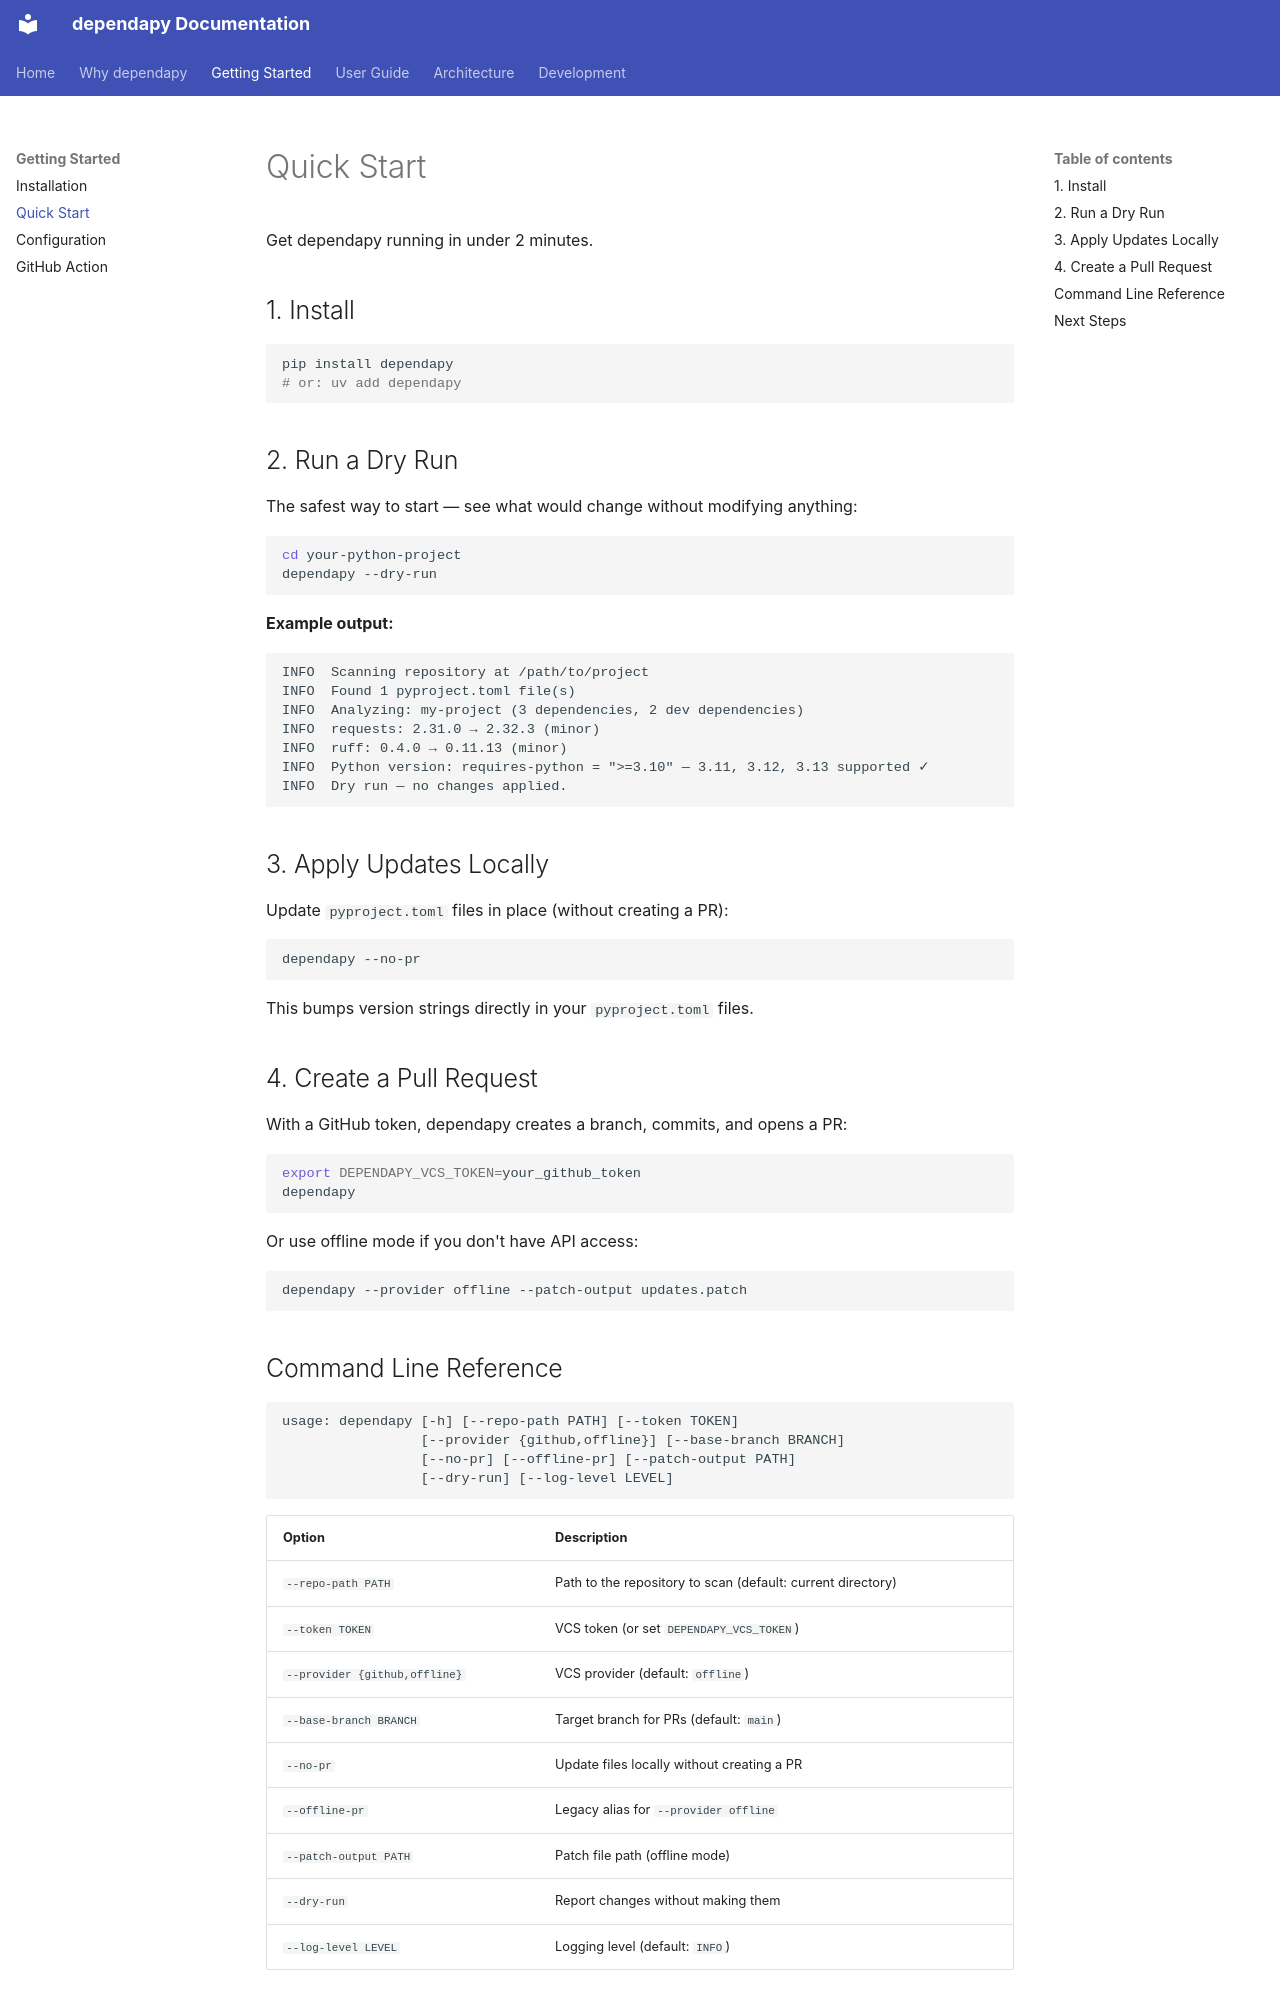

repository: stefanposs/dependapy · page: getting-started/quick-start/index.html · generator: mkdocs

# Quick Start

Get dependapy running in under 2 minutes.

## 1. Install

```bash
pip install dependapy
# or: uv add dependapy
```

## 2. Run a Dry Run

The safest way to start — see what would change without modifying anything:

```bash
cd your-python-project
dependapy --dry-run
```

**Example output:**

```
INFO  Scanning repository at /path/to/project
INFO  Found 1 pyproject.toml file(s)
INFO  Analyzing: my-project (3 dependencies, 2 dev dependencies)
INFO  requests: 2.31.0 → 2.32.3 (minor)
INFO  ruff: 0.4.0 → 0.11.13 (minor)
INFO  Python version: requires-python = ">=3.10" — 3.11, 3.12, 3.13 supported ✓
INFO  Dry run — no changes applied.
```

## 3. Apply Updates Locally

Update `pyproject.toml` files in place (without creating a PR):

```bash
dependapy --no-pr
```

This bumps version strings directly in your `pyproject.toml` files.

## 4. Create a Pull Request

With a GitHub token, dependapy creates a branch, commits, and opens a PR:

```bash
export DEPENDAPY_VCS_TOKEN=your_github_token
dependapy
```

Or use offline mode if you don't have API access:

```bash
dependapy --provider offline --patch-output updates.patch
```

## Command Line Reference

```
usage: dependapy [-h] [--repo-path PATH] [--token TOKEN]
                 [--provider {github,offline}] [--base-branch BRANCH]
                 [--no-pr] [--offline-pr] [--patch-output PATH]
                 [--dry-run] [--log-level LEVEL]
```

| Option | Description |
|---|---|
| `--repo-path PATH` | Path to the repository to scan (default: current directory) |
| `--token TOKEN` | VCS token (or set `DEPENDAPY_VCS_TOKEN`) |
| `--provider {github,offline}` | VCS provider (default: `offline`) |
| `--base-branch BRANCH` | Target branch for PRs (default: `main`) |
| `--no-pr` | Update files locally without creating a PR |
| `--offline-pr` | Legacy alias for `--provider offline` |
| `--patch-output PATH` | Patch file path (offline mode) |
| `--dry-run` | Report changes without making them |
| `--log-level LEVEL` | Logging level (default: `INFO`) |
